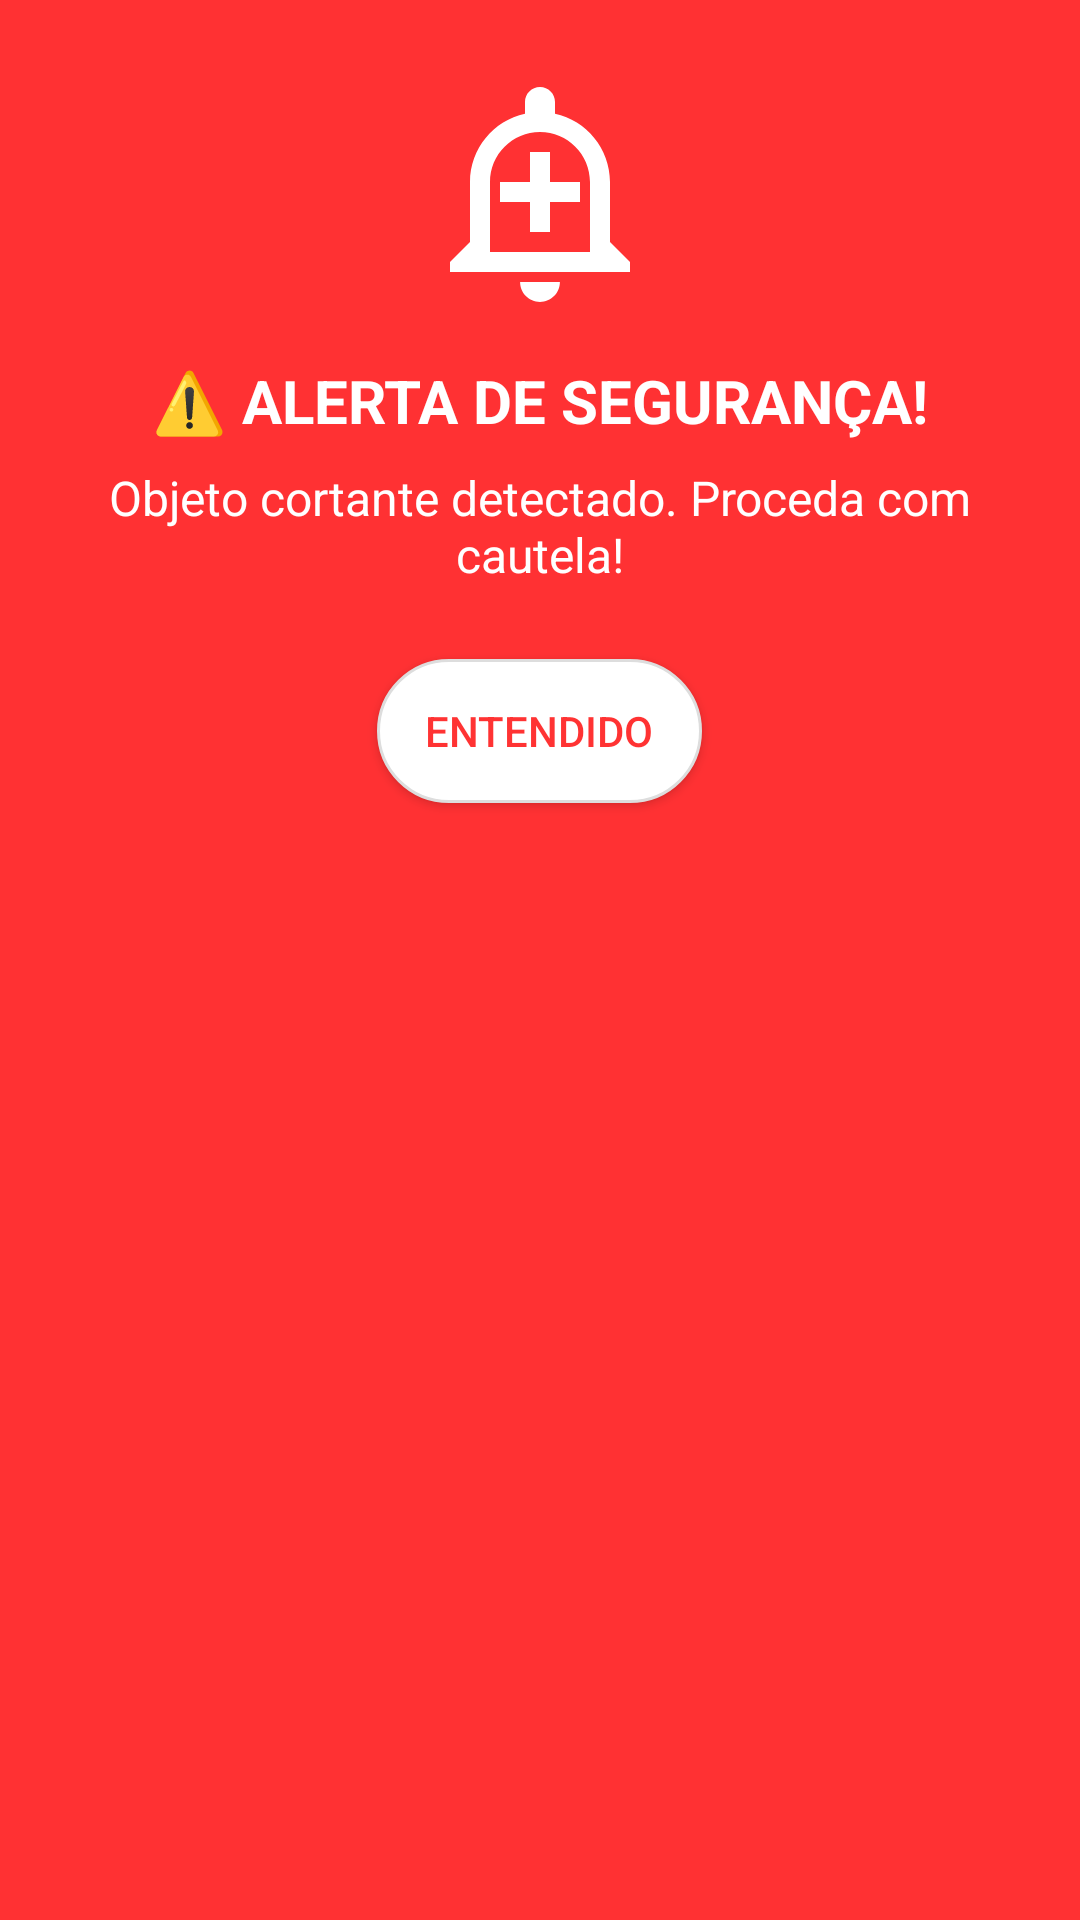

Write the Android layout XML for this screen, with the resource values it uses.
<!-- AndroidManifest.xml: application theme Theme.Cutwatch -->
<!-- res/layout/dialog_alert_knife.xml -->
<?xml version="1.0" encoding="utf-8"?>

<LinearLayout xmlns:android="http://schemas.android.com/apk/res/android"
    android:orientation="vertical"
    android:padding="24dp"
    android:background="@color/semiTransparentRed"
    android:layout_width="match_parent"
    android:layout_height="wrap_content">

    
    <ImageView
        android:layout_width="80dp"
        android:layout_height="80dp"
        android:src="@drawable/ic_warning_outline"
        android:tint="@android:color/white"
        android:layout_gravity="center_horizontal"/>

    <TextView
        android:id="@+id/tvTitle"
        android:text="⚠️ ALERTA DE SEGURANÇA!"
        android:textColor="@android:color/white"
        android:textSize="20sp"
        android:textStyle="bold"
        android:gravity="center"
        android:layout_marginTop="16dp"
        android:layout_width="match_parent"
        android:layout_height="wrap_content"/>

    <TextView
        android:id="@+id/tvMessage"
        android:text="Objeto cortante detectado. Proceda com cautela!"
        android:textColor="@android:color/white"
        android:textSize="16sp"
        android:gravity="center"
        android:layout_marginTop="8dp"
        android:layout_width="match_parent"
        android:layout_height="wrap_content"/>

    <Button
        android:id="@+id/btnOk"
        android:text="ENTENDIDO"
        android:background="@drawable/btn_rounded_white"
        android:textColor="@color/semiTransparentRed"
        android:layout_marginTop="24dp"
        android:layout_gravity="center_horizontal"
        android:layout_width="wrap_content"
        android:layout_height="wrap_content"/>

</LinearLayout>
<!-- resources referenced by this layout -->
<resources>
  <color name="semiTransparentRed">#CCFF0000</color>
  <!-- drawable btn_rounded_white (drawable) -->
  <?xml version="1.0" encoding="utf-8"?>
  
  <shape xmlns:android="http://schemas.android.com/apk/res/android"
      android:shape="rectangle">
  
      
      <solid android:color="@android:color/white" />
  
      
      <stroke
          android:width="1dp"
          android:color="#DDDDDD" />
  
      
      <corners android:radius="24dp" />
  
      
      <padding
          android:left="16dp"
          android:top="8dp"
          android:right="16dp"
          android:bottom="8dp" />
  </shape>
  <!-- drawable ic_warning_outline (drawable) -->
  <vector xmlns:android="http://schemas.android.com/apk/res/android" android:height="24dp" android:tint="#000000" android:viewportHeight="24" android:viewportWidth="24" android:width="24dp">
        
      <path android:fillColor="@android:color/white" android:pathData="M10.01,21.01c0,1.1 0.89,1.99 1.99,1.99s1.99,-0.89 1.99,-1.99h-3.98zM12,6c2.76,0 5,2.24 5,5v7L7,18v-7c0,-2.76 2.24,-5 5,-5zM12,1.5c-0.83,0 -1.5,0.67 -1.5,1.5v1.17C7.36,4.85 5,7.65 5,11v6l-2,2v1h18v-1l-2,-2v-6c0,-3.35 -2.36,-6.15 -5.5,-6.83L13.5,3c0,-0.83 -0.67,-1.5 -1.5,-1.5zM13,8h-2v3L8,11v2h3v3h2v-3h3v-2h-3z"/>
      
  </vector>
  <style name="Theme.Cutwatch" parent="Theme.Material3.DayNight.NoActionBar">
          <item name="colorPrimaryVariant">@color/primary_color</item>
          <item name="colorOnPrimary">@color/white</item>
          
          <item name="colorSecondary">@color/teal_200</item>
          <item name="colorSecondaryVariant">@color/teal_700</item>
          <item name="colorOnSecondary">@color/black</item>
          
          <item name="android:statusBarColor">?attr/colorPrimaryVariant</item>
          <item name="bottomNavigationStyle">@style/Widget.App.BottomNavigationView</item>
          
      </style>
  <color name="primary_color">#A67C8850</color>
  <color name="white">#FFFFFFFF</color>
  <color name="teal_200">#FF03DAC5</color>
  <color name="teal_700">#FF018786</color>
  <color name="black">#FF000000</color>
  <style name="Widget.App.BottomNavigationView" parent="Widget.Design.BottomNavigationView">
          <item name="backgroundTint">@color/white</item>
      </style>
</resources>
